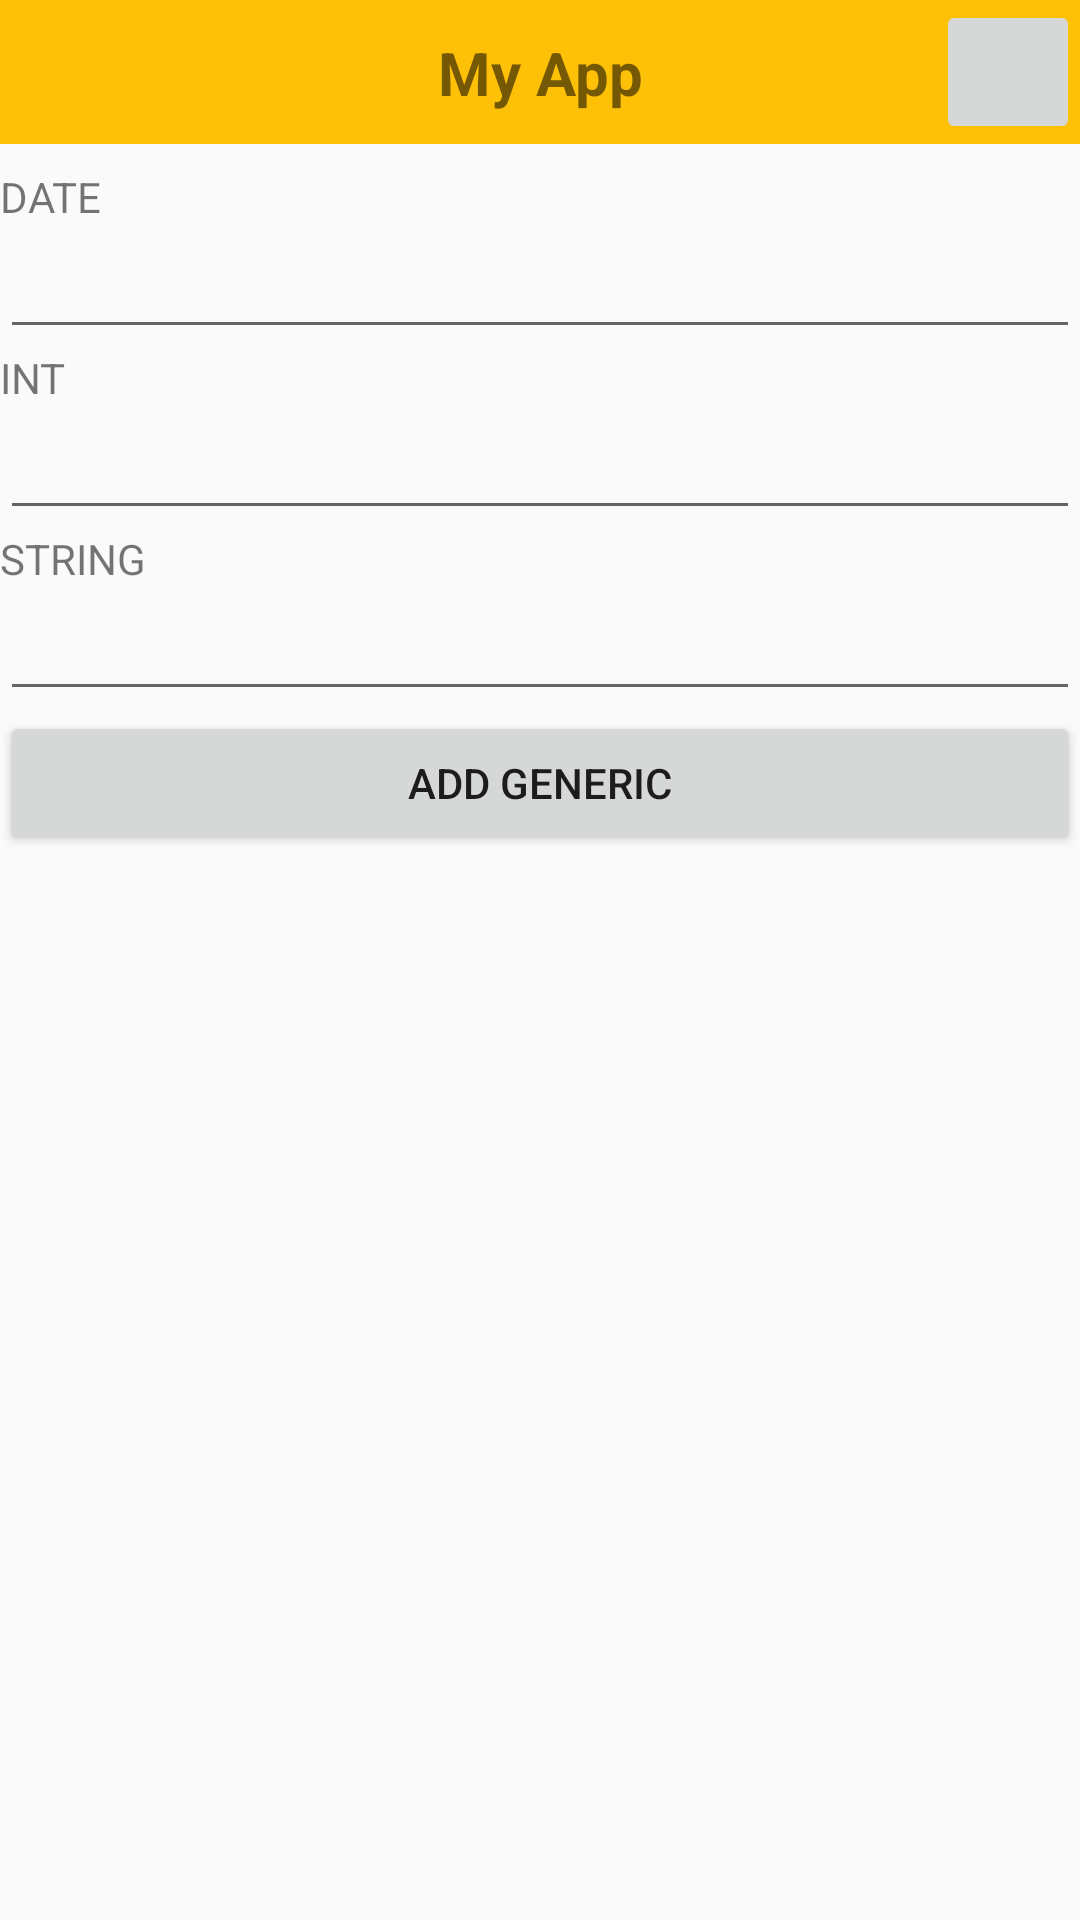

Produce the Android XML layout that renders to this screen, including the resource entries it uses.
<!-- AndroidManifest.xml: application theme Theme.AppCompat.Light -->
<!-- res/layout/addpage_layout.xml -->
<?xml version="1.0" encoding="utf-8"?>
<LinearLayout xmlns:android="http://schemas.android.com/apk/res/android"
    xmlns:app="http://schemas.android.com/apk/res-auto"
    android:layout_width="match_parent"
    android:layout_height="match_parent"
    android:orientation="vertical"
    android:fitsSystemWindows="true">

    <androidx.constraintlayout.widget.ConstraintLayout
        android:layout_width="match_parent"
        android:layout_height="wrap_content"
        android:layout_marginBottom="8dp"
        android:background="#FFC107">

        <TextView
            android:id="@+id/titleTextToolbar"
            android:layout_width="0dp"
            android:layout_height="wrap_content"
            android:background="#00FFC107"
            android:text="My App"
            android:textAlignment="center"
            android:textSize="20sp"
            android:textStyle="bold"
            app:layout_constraintBottom_toBottomOf="parent"
            app:layout_constraintEnd_toEndOf="parent"
            app:layout_constraintStart_toStartOf="parent"
            app:layout_constraintTop_toTopOf="parent" />

        <ImageButton
            android:id="@+id/addPageReturn"
            android:layout_width="48dp"
            android:layout_height="48dp"
            app:layout_constraintBottom_toBottomOf="parent"
            app:layout_constraintEnd_toEndOf="@+id/titleTextToolbar"
            app:layout_constraintTop_toTopOf="parent"
            app:srcCompat="@drawable/baseline_arrow_back_24"
            android:src="@drawable/baseline_arrow_back_24"/>

    </androidx.constraintlayout.widget.ConstraintLayout>

    <TextView
        android:id="@+id/addpageDateLabel"
        android:layout_width="match_parent"
        android:layout_height="wrap_content"
        android:text="DATE" />

    <EditText
        android:id="@+id/addpageDateText"
        android:layout_width="match_parent"
        android:layout_height="wrap_content"
        android:ems="10"
        android:inputType="text" />

    <TextView
        android:id="@+id/addpageIntLabel"
        android:layout_width="match_parent"
        android:layout_height="wrap_content"
        android:text="INT" />

    <EditText
        android:id="@+id/addpageIntText"
        android:layout_width="match_parent"
        android:layout_height="wrap_content"
        android:ems="10"
        android:inputType="numberSigned" />

    <TextView
        android:id="@+id/addpageStringLabel"
        android:layout_width="match_parent"
        android:layout_height="wrap_content"
        android:text="STRING" />

    <EditText
        android:id="@+id/addpageStringText"
        android:layout_width="match_parent"
        android:layout_height="wrap_content"
        android:ems="10"
        android:inputType="text" />

    <Button
        android:id="@+id/addpageButton"
        android:layout_width="match_parent"
        android:layout_height="wrap_content"
        android:text="ADD GENERIC" />

</LinearLayout>
<!-- resources referenced by this layout -->
<resources>

</resources>
